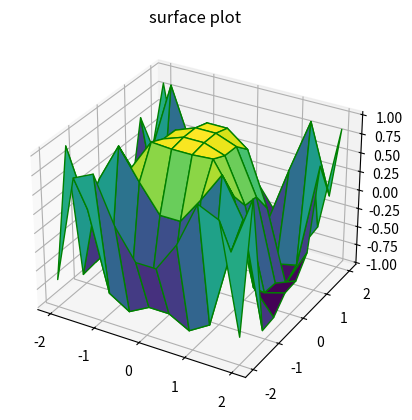

Source code (Python):
# import libraries
from mpl_toolkits import mplot3d
import numpy as np
import matplotlib.pyplot as plt

# define surface and axes
x = np.outer(np.linspace(-2, 2, 10), np.ones(10))
y = x.copy().T
z = np.cos(x ** 2 + y ** 3)
fig = plt.figure()

# syntax for 3D plotting
ax = plt.axes(projection = '3d')

# syntax for plotting
ax.plot_surface(x, y, z, cmap ='viridis', edgecolor = 'green')
ax.set_title('surface plot')
plt.show()


